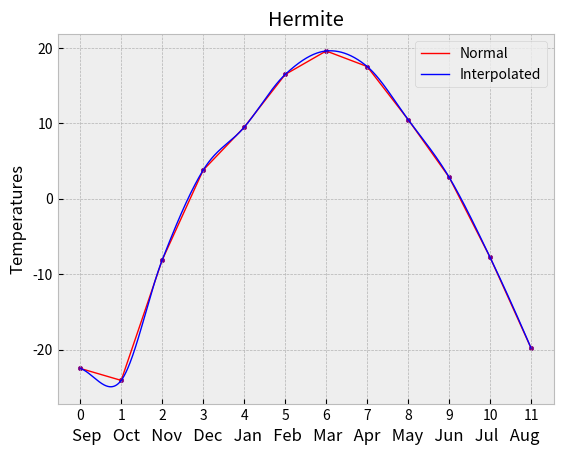

This chart was generated by the following Python code:
import numpy as np
import matplotlib.pyplot as plt
import os
import time
import scipy.integrate

plt.style.use('bmh')
os.system("cls")


def interpolated_f_print(st):
    for i in range(len(st)):
        if i == 0:
            print(str(st[i]) + "+,", end="")
        elif i == len(st)-1:
            print(str(st[i]) + "*T_" + str(i) + "(x)", end="")
        else:
            print(str(st[i]) + "*T_" + str(i) + "(x)" + "+", end="")


def Base_m(x, N, arange):
    base = np.ones((arange, N))
    base[:, 1] = x[:arange]
    for j in range(2, N):
        base[:, j] = 2 * x * base[:, j - 1] - base[:, j - 2]
    return base


def Chebyshev_interpolation(x, y, N, arange):
    base_matrix = Base_m(x, N, N)
    a_coef = np.linalg.solve(base_matrix, y)

    X_cheb = np.linspace(0, 11, arange)
    new_base_matrix = Base_m(X_cheb, N, arange)
    Y_cheb = np.zeros(arange)
    Y_cheb = new_base_matrix @ a_coef

    interpolated_f_print(a_coef)
    plt.title("Cheb")
    plt.xlabel(
        'Sep   Oct   Nov   Dec   Jan   Feb   Mar   Apr   May   Jun   Jul   Aug')
    plt.ylabel('Temperatures')
    plt.xticks(np.arange(0, len(y)))
    plt.scatter(x, y, s=10, c="purple")
    plt.plot(X_cheb, Y_cheb, color="blue", linewidth=1)  # base
    plt.plot(x, y, color="red", linewidth=1)  # normal
    plt.legend(['Base', 'Normal'])
    plt.show()


def Hermite(X, j, x):
    l = Lagrange(X, j, x)
    dl = D_Lagrange(X, j, X[j])
    U = (1 - 2 * dl * (x - X[j])) * l ** 2
    V = (x - X[j]) * l ** 2
    return U, V


def Lagrange(X, j, x):
    l = 1
    for k in range(len(X)):
        if j != k:
            l = l * ((x - X[k]) / (X[j] - X[k]))
    return l


def D_Lagrange(X, j, x):
    dl = 0
    for i in range(len(X)):
        lds = 1
        if i != j:
            for k in range(len(X)):
                if (k != j) and (k != i):
                    lds = lds * (x - X[k])
            dl = dl + lds

    ldv = 1
    for i in range(len(X)):
        if i != j:
            ldv = ldv * (X[j] - X[i])
    dl = dl / ldv
    return dl


def Akima(x, y, i):
    X = x[i]
    if i == len(x)-1:
        i = i-1

    dy1 = (((X - x[i]) + (X - x[i + 1])) /
           ((x[i - 1] - x[i]) * (x[i - 1] - x[i + 1]))) * y[i - 1]

    dy2 = (((X - x[i-1]) + (X - x[i + 1])) /
           ((x[i] - x[i - 1]) * (x[i] - x[i + 1]))) * y[i]

    dy3 = (((X - x[i-1]) + (X - x[i])) /
           ((x[i + 1] - x[i - 1]) * (x[i + 1] - x[i]))) * y[i + 1]

    return dy1 + dy2 + dy3


def Hermite_interpolation(x, y, nv):
    plt.plot(x, y, color="red", linewidth=1)  # normal
    for i in range(0, len(x) - 1):
        X = np.linspace(x[i], x[i + 1], nv)
        f = 0
        for j in range(0, 2):  # 2 times because of defect
            U, V = Hermite([x[i], x[i + 1]], j, X)
            # Hermite interpolation expression
            f = f + U * y[i + j] + V * Akima(x, y, i+j)
        plt.plot(X, f, color="blue", linewidth=1)  # interpolated

    plt.title("Hermite")
    plt.xlabel(
        'Sep   Oct   Nov   Dec   Jan   Feb   Mar   Apr   May   Jun   Jul   Aug')
    plt.ylabel('Temperatures')
    plt.xticks(np.arange(0, len(y)))
    plt.scatter(x, y, s=10, c="purple")
    plt.legend(['Normal', 'Interpolated'])
    plt.show()


y = [-22.503, -24.093, -8.1384, 3.77994, 9.4613, 16.4551,
     19.5725, 17.5124, 10.4751, 2.8363, -7.7963, -19.833]
x = np.arange(0, len(y))
n = 12
nv = 1000
# Chebyshev_interpolation(x, y, n, nv)
Hermite_interpolation(x, y, nv)
